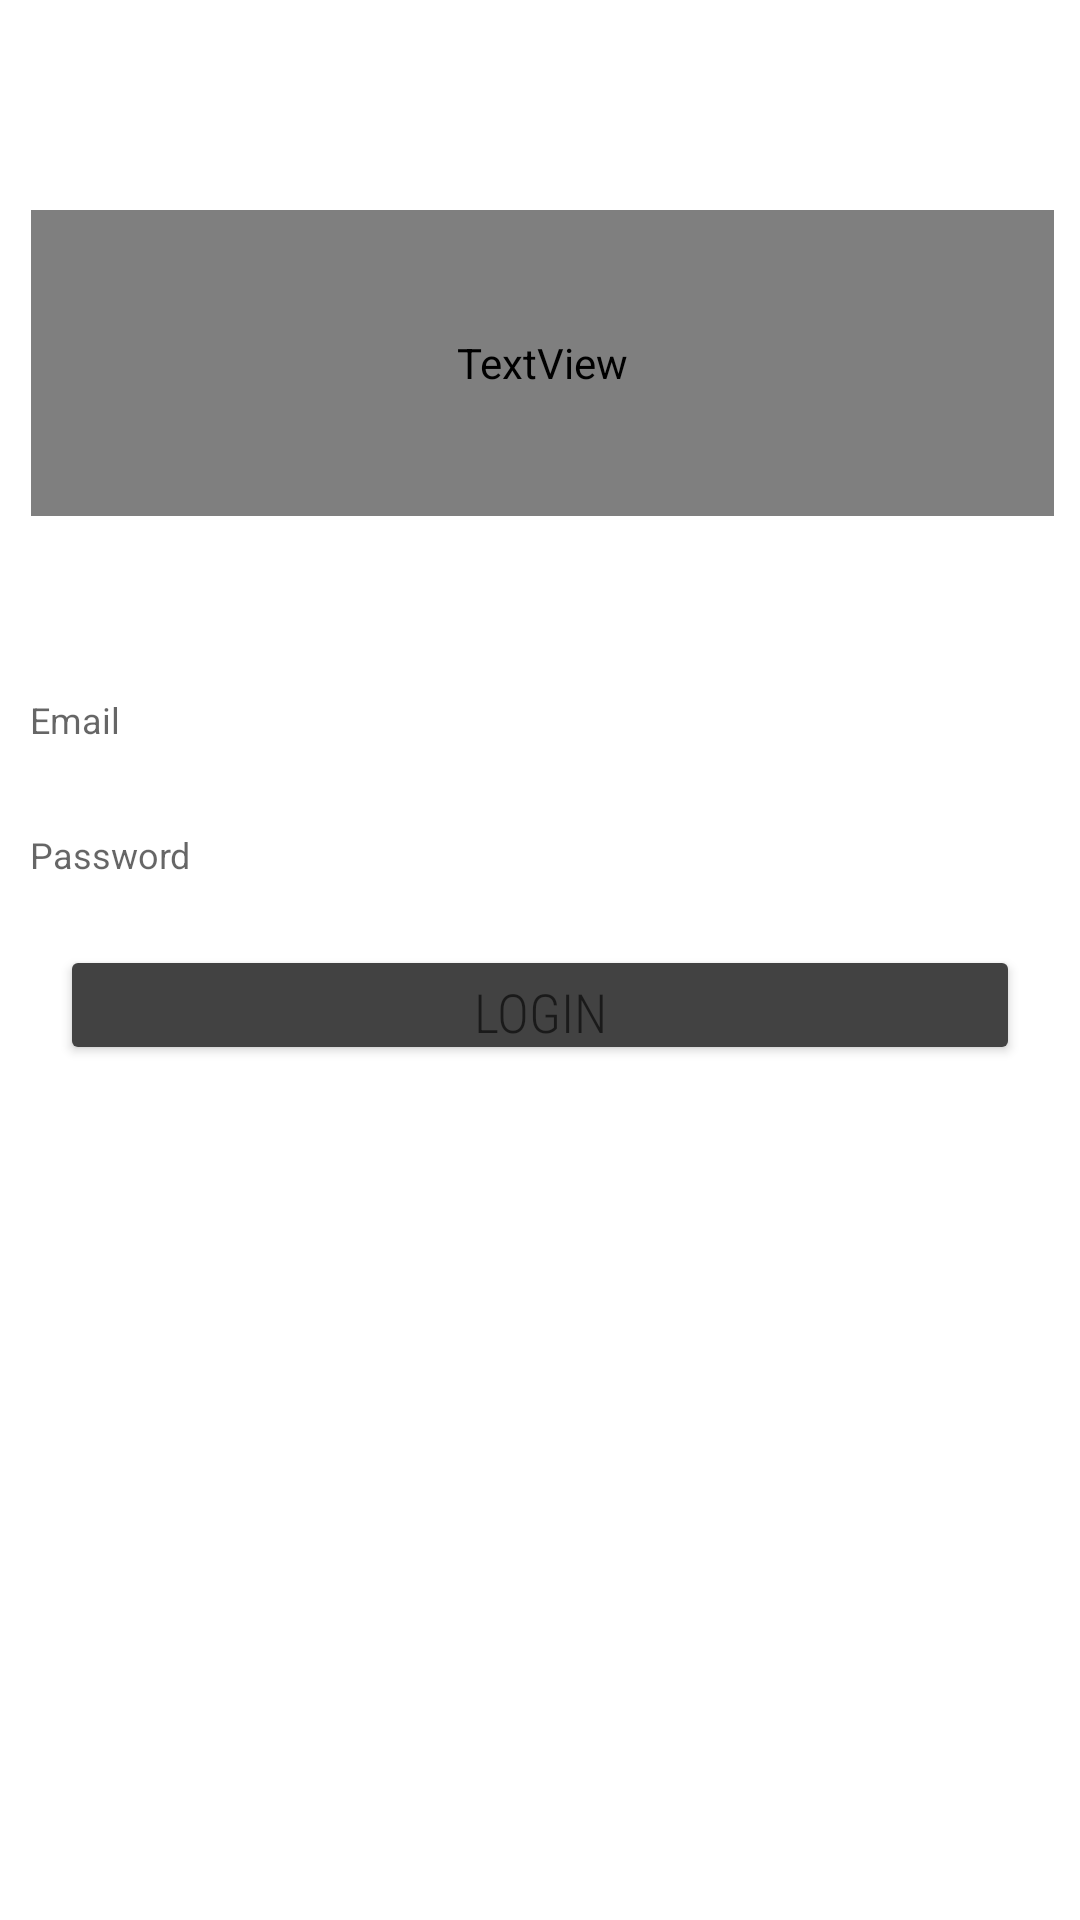

The Android layout XML behind this screen, and the referenced resources:
<!-- AndroidManifest.xml: application theme Theme.BasketballCourtCrowdChecker -->
<!-- res/layout/activity_login_page.xml -->
<?xml version="1.0" encoding="utf-8"?>
<androidx.constraintlayout.widget.ConstraintLayout xmlns:android="http://schemas.android.com/apk/res/android"
    xmlns:app="http://schemas.android.com/apk/res-auto"
    xmlns:tools="http://schemas.android.com/tools"
    android:layout_width="match_parent"
    android:layout_height="match_parent"
    android:background="@drawable/court_background"
    tools:context=".LoginPage">

    <TextView
        android:id="@+id/loginTitle"
        android:layout_width="237dp"
        android:layout_height="29dp"
        android:layout_marginTop="5dp"
        android:layout_marginBottom="50dp"
        android:gravity="center"
        android:text="Login:"
        android:textColor="@color/white"
        android:textSize="20sp"
        app:layout_constraintBottom_toBottomOf="parent"
        app:layout_constraintEnd_toEndOf="parent"
        app:layout_constraintHorizontal_bias="0.504"
        app:layout_constraintStart_toStartOf="parent"
        app:layout_constraintTop_toBottomOf="@+id/loginAppTitle"
        app:layout_constraintVertical_bias="0.0" />

    <TextView
        android:id="@+id/loginAppTitle"
        android:layout_width="341dp"
        android:layout_height="102dp"
        android:layout_marginStart="32dp"
        android:layout_marginLeft="32dp"
        android:layout_marginTop="70dp"
        android:layout_marginEnd="32dp"
        android:layout_marginRight="32dp"
        android:layout_marginBottom="32dp"
        android:fontFamily="@font/advent_pro_medium"
        android:gravity="center"
        android:lineSpacingExtra="-5sp"
        android:text="Basketball Court Crowd Checker"
        android:textAllCaps="true"
        android:textColor="#FFFFFF"
        android:textSize="35sp"
        app:layout_constraintBottom_toBottomOf="parent"
        app:layout_constraintEnd_toEndOf="parent"
        app:layout_constraintHorizontal_bias="0.488"
        app:layout_constraintStart_toStartOf="parent"
        app:layout_constraintTop_toTopOf="parent"
        app:layout_constraintVertical_bias="0.0" />

    <Button
        android:id="@+id/loginButton"
        android:layout_width="320dp"
        android:layout_height="40dp"
        android:layout_marginTop="10dp"
        android:fontFamily="sans-serif-condensed-light"
        android:text="Login"
        android:textAllCaps="true"
        android:textAppearance="@style/TextAppearance.AppCompat.Medium"
        app:backgroundTint="@color/cardview_dark_background"
        app:layout_constraintBottom_toBottomOf="parent"
        app:layout_constraintEnd_toEndOf="parent"
        app:layout_constraintStart_toStartOf="parent"
        app:layout_constraintTop_toBottomOf="@+id/loginPassword"
        app:layout_constraintVertical_bias="0.0" />

    <TextView
        android:id="@+id/loginToRegister"
        android:layout_width="335dp"
        android:layout_height="24dp"
        android:layout_marginTop="10dp"
        android:layout_marginBottom="120dp"
        android:fontFamily="sans-serif-condensed-light"
        android:gravity="center"
        android:text="New here? Create an account here."
        android:textColor="@color/white"
        android:textSize="20sp"
        app:layout_constraintBottom_toBottomOf="parent"
        app:layout_constraintEnd_toEndOf="parent"
        app:layout_constraintHorizontal_bias="0.52"
        app:layout_constraintStart_toStartOf="parent"
        app:layout_constraintTop_toBottomOf="@+id/loginButton"
        app:layout_constraintVertical_bias="0.0" />

    <EditText
        android:id="@+id/loginEmail"
        android:layout_width="360dp"
        android:layout_height="40dp"
        android:layout_marginTop="10dp"
        android:background="@color/white"
        android:ems="10"
        android:hint="Email"
        android:inputType="textEmailAddress"
        android:padding="10dp"
        android:textColor="@color/black"
        android:textSize="12sp"
        app:layout_constraintBottom_toBottomOf="parent"
        app:layout_constraintEnd_toEndOf="parent"
        app:layout_constraintStart_toStartOf="parent"
        app:layout_constraintTop_toBottomOf="@+id/loginTitle"
        app:layout_constraintVertical_bias="0.00999999" />

    <EditText
        android:id="@+id/loginPassword"
        android:layout_width="360dp"
        android:layout_height="40dp"
        android:layout_marginTop="5dp"
        android:background="@color/white"
        android:ems="10"
        android:hint="Password"
        android:inputType="textPassword"
        android:padding="10dp"
        android:textColor="@color/black"
        android:textSize="12sp"
        app:layout_constraintBottom_toBottomOf="parent"
        app:layout_constraintEnd_toEndOf="parent"
        app:layout_constraintStart_toStartOf="parent"
        app:layout_constraintTop_toBottomOf="@+id/loginEmail"
        app:layout_constraintVertical_bias="0.0" />

    <ProgressBar
        android:id="@+id/loginProgressBar"
        style="?android:attr/progressBarStyle"
        android:layout_width="wrap_content"
        android:layout_height="wrap_content"
        android:layout_marginTop="20dp"
        android:layout_marginBottom="20dp"
        android:visibility="invisible"
        app:layout_constraintBottom_toBottomOf="parent"
        app:layout_constraintEnd_toEndOf="parent"
        app:layout_constraintHorizontal_bias="0.498"
        app:layout_constraintStart_toStartOf="parent"
        app:layout_constraintTop_toBottomOf="@+id/loginToRegister"
        app:layout_constraintVertical_bias="0.0" />


</androidx.constraintlayout.widget.ConstraintLayout>
<!-- resources referenced by this layout -->
<resources>
  <style name="Theme.BasketballCourtCrowdChecker" parent="Theme.MaterialComponents.DayNight.DarkActionBar">
          
          <item name="colorPrimary">@color/purple_500</item>
          <item name="colorPrimaryVariant">@color/purple_700</item>
          <item name="colorOnPrimary">@color/white</item>
          
          <item name="colorSecondary">@color/teal_200</item>
          <item name="colorSecondaryVariant">@color/teal_700</item>
          <item name="colorOnSecondary">@color/black</item>
          
          <item name="android:statusBarColor" tools:targetApi="l">?attr/colorPrimaryVariant</item>
          
      </style>
  <!-- not gathered from this repository: default colours our renderer supplied (Android Studio template values) -->
  <color name="purple_500">#FF6200EE</color>
  <color name="purple_700">#FF3700B3</color>
  <color name="teal_200">#FF03DAC5</color>
  <color name="teal_700">#FF018786</color>
  <color name="black">#FF000000</color>
  <color name="white">#FFFFFFFF</color>
</resources>
